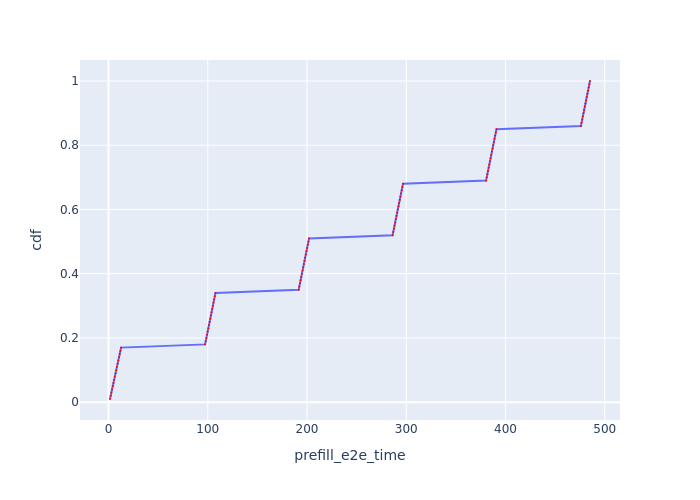

Data behind this chart, as committed beside it:
Request Id, prefill_e2e_time, cdf
0_0, 1.495, 0.01
0_1, 2.187, 0.02
0_2, 2.882, 0.03
0_3, 3.576, 0.04
0_4, 4.27, 0.05
0_5, 4.968, 0.06
0_6, 5.663, 0.07
0_7, 6.386, 0.08
0_8, 7.084, 0.09
0_9, 7.781, 0.1
0_10, 8.485, 0.11
0_11, 9.184, 0.12
0_12, 9.882, 0.13
0_13, 10.58, 0.14
0_14, 11.28, 0.15
0_15, 11.98, 0.16
0_16, 12.68, 0.17
0_17, 97.3, 0.18
0_18, 97.95, 0.19
0_19, 98.6, 0.2
0_20, 99.25, 0.21
0_21, 99.91, 0.22
0_22, 100.6, 0.23
0_23, 101.2, 0.24
0_24, 101.9, 0.25
0_25, 102.5, 0.26
0_26, 103.2, 0.27
0_27, 103.8, 0.28
0_28, 104.5, 0.29
0_29, 105.1, 0.3
0_30, 105.8, 0.31
0_31, 106.5, 0.32
0_32, 107.1, 0.33
0_33, 107.8, 0.34
0_34, 191.6, 0.35
0_35, 192.3, 0.36
0_36, 192.9, 0.37
0_37, 193.6, 0.38
0_38, 194.2, 0.39
0_39, 194.9, 0.4
0_40, 195.5, 0.41
0_41, 196.2, 0.42
0_42, 196.8, 0.43
0_43, 197.5, 0.44
0_44, 198.2, 0.45
0_45, 198.8, 0.46
0_46, 199.5, 0.47
0_47, 200.1, 0.48
0_48, 200.8, 0.49
0_49, 201.4, 0.5
0_50, 202.1, 0.51
0_51, 286.3, 0.52
0_52, 286.9, 0.53
0_53, 287.6, 0.54
0_54, 288.2, 0.55
0_55, 288.9, 0.56
0_56, 289.5, 0.57
0_57, 290.2, 0.58
0_58, 290.8, 0.59
0_59, 291.5, 0.6
... 40 more rows
